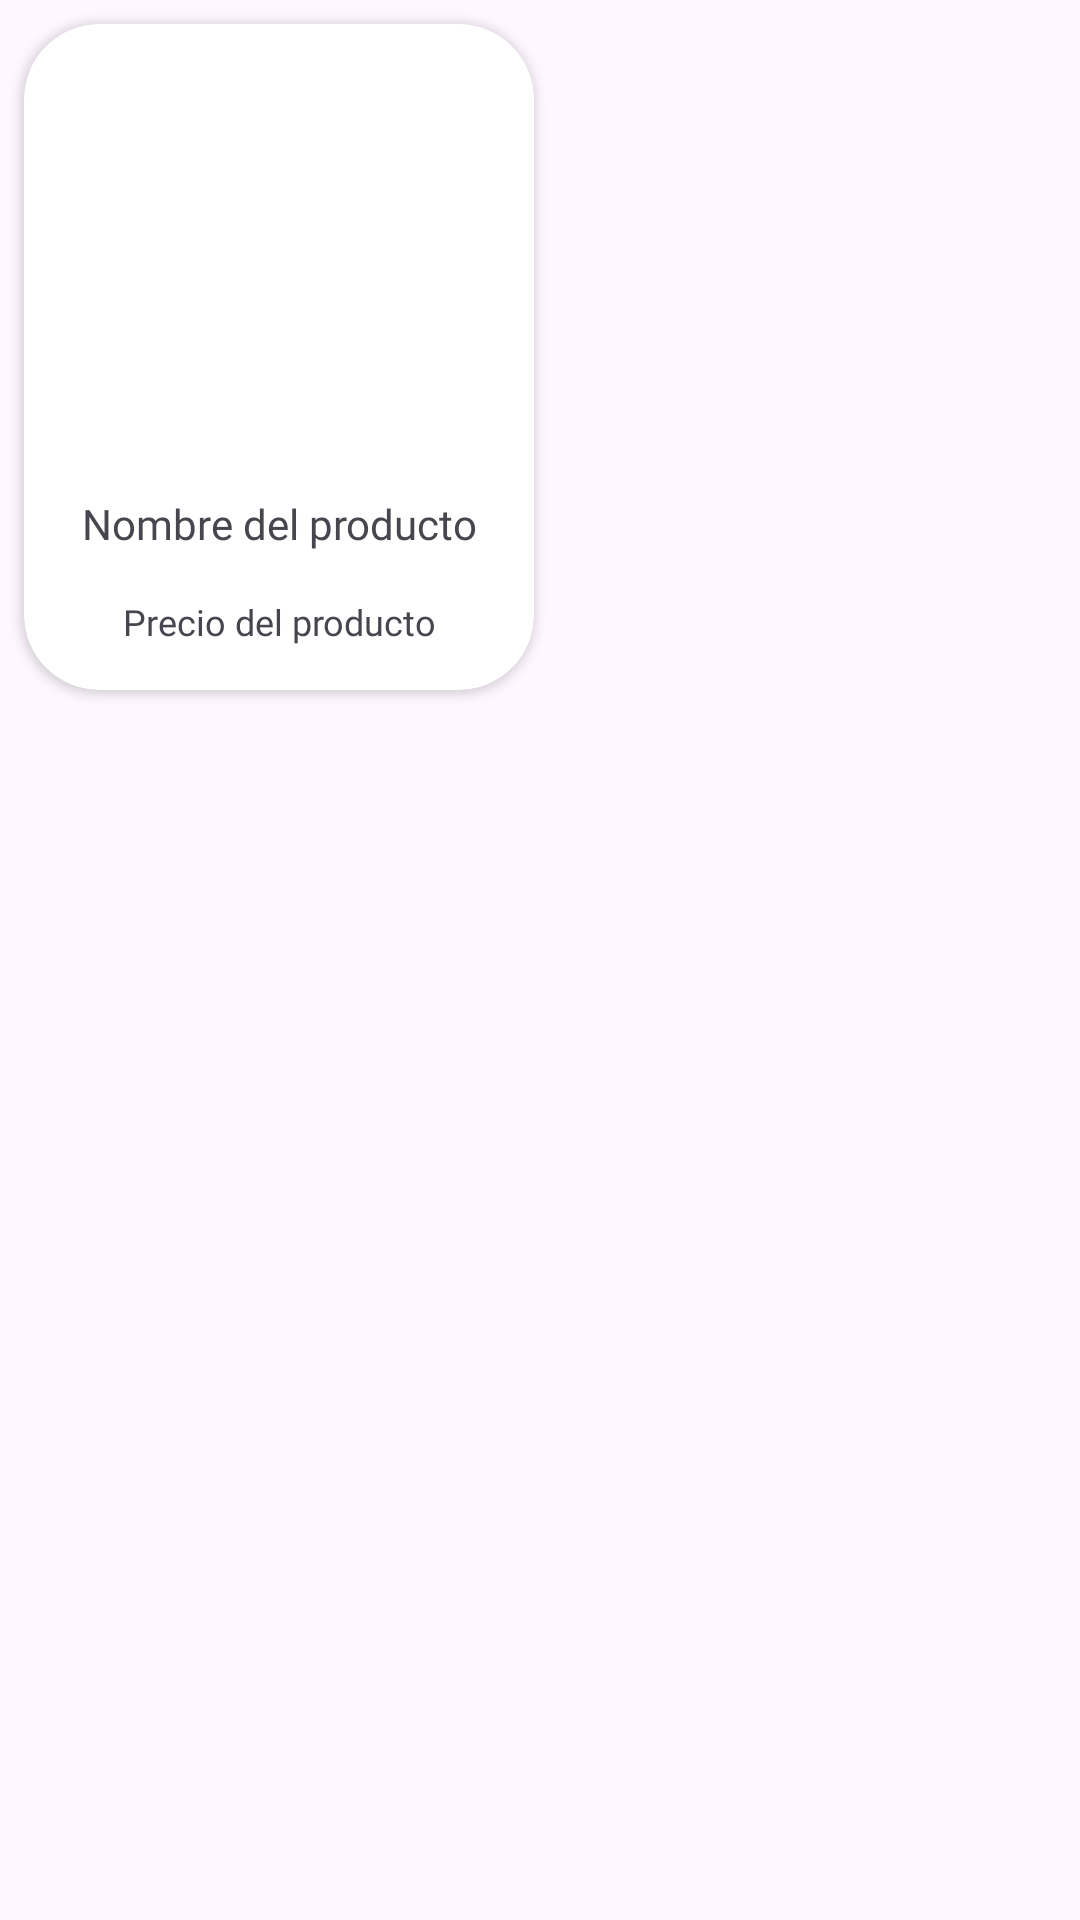

Layout XML and referenced resources for this Android screen:
<!-- AndroidManifest.xml: application theme Theme.ShoesShop -->
<!-- res/layout/item.xml -->
<?xml version="1.0" encoding="utf-8"?>
<androidx.constraintlayout.widget.ConstraintLayout xmlns:android="http://schemas.android.com/apk/res/android"
    xmlns:app="http://schemas.android.com/apk/res-auto"
    xmlns:tools="http://schemas.android.com/tools"
    android:layout_width="wrap_content"
    android:layout_height="wrap_content"
    tools:context=".MainActivity">

    <androidx.cardview.widget.CardView
        android:id="@+id/cardShoeInCart"
        android:layout_width="170dp"
        android:layout_height="222dp"
        android:layout_marginStart="8dp"
        android:layout_marginTop="8dp"
        android:layout_marginEnd="8dp"
        android:layout_marginBottom="8dp"
        app:cardCornerRadius="25dp"
        app:layout_constraintBottom_toBottomOf="parent"
        app:layout_constraintEnd_toEndOf="parent"
        app:layout_constraintHorizontal_bias="0.0"
        app:layout_constraintStart_toStartOf="parent"
        app:layout_constraintTop_toTopOf="parent"
        app:layout_constraintVertical_bias="0.0">

        <androidx.constraintlayout.widget.ConstraintLayout
            android:id="@+id/innerCartCardLayout"
            android:layout_width="match_parent"
            android:layout_height="match_parent">

            <ImageView
                android:id="@+id/imgShoe"
                android:layout_width="113dp"
                android:layout_height="132dp"
                app:layout_constraintBottom_toBottomOf="parent"
                app:layout_constraintEnd_toEndOf="parent"
                app:layout_constraintStart_toStartOf="parent"
                app:layout_constraintTop_toTopOf="parent"
                app:layout_constraintVertical_bias="0.1"
                app:srcCompat="@drawable/ic_launcher_foreground" />

            <TextView
                android:id="@+id/txtShoeName"
                android:layout_width="0dp"
                android:layout_height="wrap_content"
                android:layout_marginStart="12dp"
                android:layout_marginTop="8dp"
                android:layout_marginEnd="12dp"
                android:fontFamily="@font/farro_medium"
                android:gravity="center"
                android:text="@string/holder_product_name"
                app:layout_constraintBottom_toBottomOf="parent"
                app:layout_constraintEnd_toEndOf="parent"
                app:layout_constraintStart_toStartOf="parent"
                app:layout_constraintTop_toBottomOf="@+id/imgShoe"
                app:layout_constraintVertical_bias="0.15" />

            <TextView
                android:id="@+id/txtPrice"
                android:layout_width="wrap_content"
                android:layout_height="wrap_content"
                android:layout_marginTop="8dp"
                android:layout_marginBottom="8dp"
                android:fontFamily="@font/farro"
                android:gravity="center"
                android:text="@string/holder_precio"
                android:textSize="12sp"
                app:layout_constraintBottom_toBottomOf="parent"
                app:layout_constraintEnd_toEndOf="@+id/txtShoeName"
                app:layout_constraintStart_toStartOf="@+id/txtShoeName"
                app:layout_constraintTop_toBottomOf="@+id/txtShoeName" />

        </androidx.constraintlayout.widget.ConstraintLayout>
    </androidx.cardview.widget.CardView>
</androidx.constraintlayout.widget.ConstraintLayout>
<!-- resources referenced by this layout -->
<resources>
  <string name="holder_precio">Precio del producto</string>
  <string name="holder_product_name">Nombre del producto</string>
  <style name="Theme.ShoesShop" parent="Base.Theme.ShoesShop" />
  <style name="Base.Theme.ShoesShop" parent="Theme.Material3.DayNight.NoActionBar">
          
          
          <item name="android:statusBarColor">@color/white</item>
          <item name="android:windowLightStatusBar">true</item>
  
      </style>
  <color name="white">#FFFFFFFF</color>
</resources>
